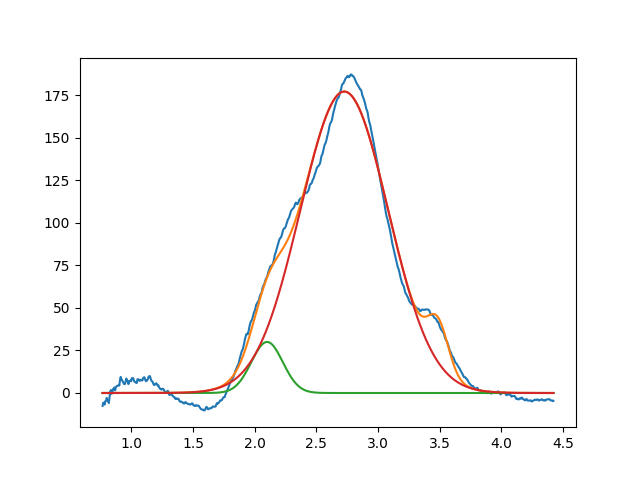

The table this chart was drawn from, first rows:
2.099999999999999645e+00, 2.999999999999999645e+01, 2.999999999999999334e-01, 9.999999999999998890e-01
2.725834112952591148e+00, 1.771239514314434018e+02, 8.390922907635557371e-01, 9.999999999962179142e-01
3.486686196238713897e+00, 2.631239360087000279e+01, 1.999999999999999833e-01, 9.999999999999877875e-01
